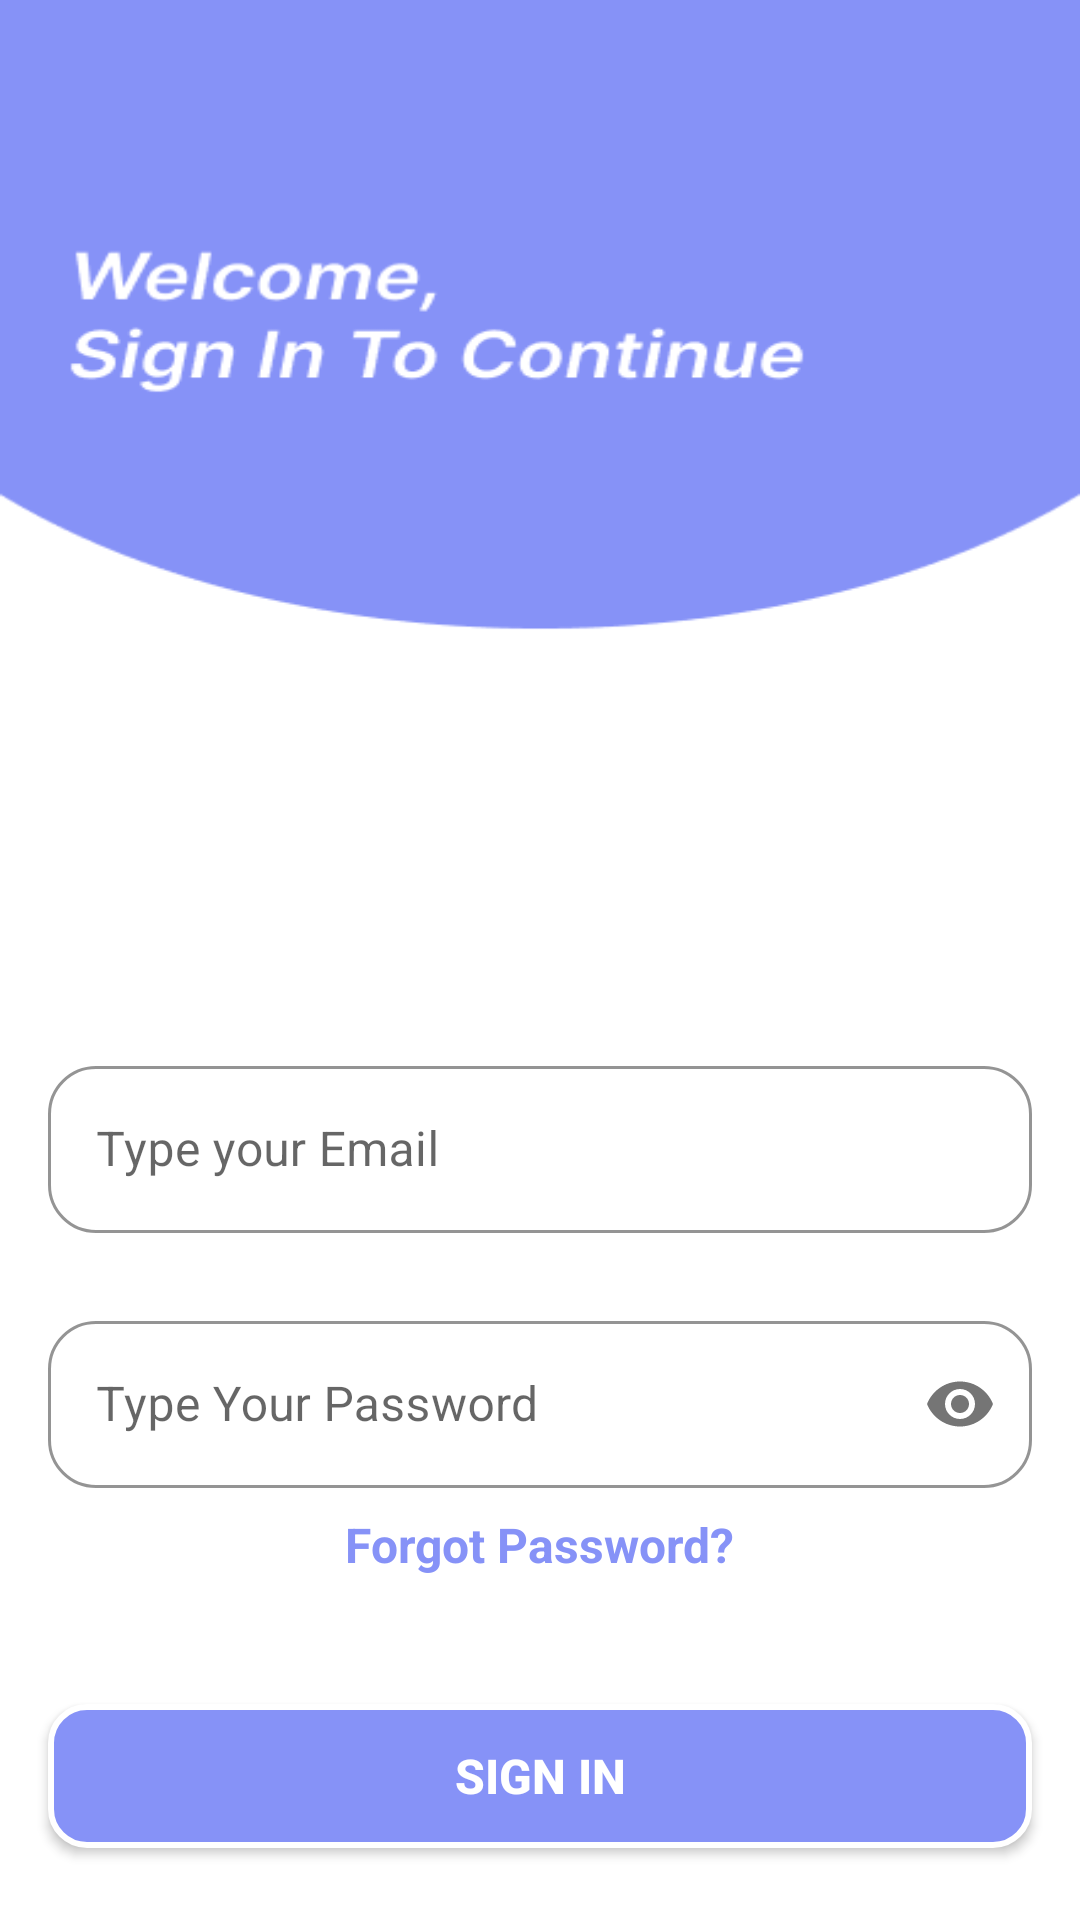

Here is an Android app screen rendered from its layout file. Give the layout XML and the strings, colors and styles it references.
<!-- AndroidManifest.xml: application theme Theme.MyApplication -->
<!-- res/layout/sign_in.xml -->
<?xml version="1.0" encoding="utf-8"?>
<androidx.constraintlayout.widget.ConstraintLayout xmlns:android="http://schemas.android.com/apk/res/android"
    xmlns:app="http://schemas.android.com/apk/res-auto"
    xmlns:tools="http://schemas.android.com/tools"
    android:layout_width="match_parent"
    android:layout_height="match_parent"
    android:background="@drawable/sign_in_1"
    tools:context=".Authentication.SignInActivity">

    
    <com.google.android.material.textfield.TextInputLayout
        android:id="@+id/emailLayout"
        style="@style/Widget.MaterialComponents.TextInputLayout.OutlinedBox"
        android:layout_width="match_parent"
        android:layout_height="wrap_content"
        android:layout_marginHorizontal="16dp"
        android:layout_marginTop="350dp"
        app:boxBackgroundMode="outline"
        app:boxStrokeColor="?attr/colorPrimary"
        app:boxCornerRadiusTopStart="16dp"
        app:boxCornerRadiusTopEnd="16dp"
        app:boxCornerRadiusBottomStart="16dp"
        app:boxCornerRadiusBottomEnd="16dp"
        app:layout_constraintEnd_toEndOf="parent"
        app:layout_constraintStart_toStartOf="parent"
        app:layout_constraintTop_toTopOf="parent">

        <com.google.android.material.textfield.TextInputEditText
            android:id="@+id/emailEt"
            android:layout_width="match_parent"
            android:layout_height="wrap_content"
            android:hint="@string/type_your_email_1"
            android:inputType="textEmailAddress"
            android:textColorHint="@android:color/darker_gray" />
    </com.google.android.material.textfield.TextInputLayout>

    
    <com.google.android.material.textfield.TextInputLayout
        android:id="@+id/passwordLayout"
        style="@style/Widget.MaterialComponents.TextInputLayout.OutlinedBox"
        android:layout_width="match_parent"
        android:layout_height="wrap_content"
        android:layout_marginHorizontal="16dp"
        android:layout_marginTop="24dp"
        app:boxBackgroundMode="outline"
        app:boxStrokeColor="?attr/colorPrimary"
        app:boxCornerRadiusTopStart="16dp"
        app:boxCornerRadiusTopEnd="16dp"
        app:boxCornerRadiusBottomStart="16dp"
        app:boxCornerRadiusBottomEnd="16dp"
        app:passwordToggleEnabled="true"
        app:layout_constraintEnd_toEndOf="parent"
        app:layout_constraintStart_toStartOf="parent"
        app:layout_constraintTop_toBottomOf="@id/emailLayout">

        <com.google.android.material.textfield.TextInputEditText
            android:id="@+id/passET"
            android:layout_width="match_parent"
            android:layout_height="wrap_content"
            android:hint="@string/type_your_password"
            android:inputType="textPassword"
            android:textColorHint="@android:color/darker_gray" />
    </com.google.android.material.textfield.TextInputLayout>

    
    <TextView
        android:id="@+id/tvForgotPassword"
        android:layout_width="wrap_content"
        android:layout_height="wrap_content"
        android:layout_marginTop="8dp"
        android:text="@string/forgot_password"
        android:textColor="?attr/colorPrimary"
        android:textSize="16sp"
        android:textStyle="bold"
        app:layout_constraintEnd_toEndOf="parent"
        app:layout_constraintStart_toStartOf="parent"
        app:layout_constraintTop_toBottomOf="@id/passwordLayout" />

    
    <androidx.appcompat.widget.AppCompatButton
        android:id="@+id/button"
        android:layout_width="0dp"
        android:layout_height="wrap_content"
        android:layout_marginHorizontal="16dp"
        android:layout_marginTop="72dp"
        android:background="@drawable/rounded_button"
        android:text="@string/sign_in"
        android:textColor="@color/white"
        android:textSize="16sp"
        android:textStyle="bold"
        app:layout_constraintEnd_toEndOf="parent"
        app:layout_constraintStart_toStartOf="parent"
        app:layout_constraintTop_toBottomOf="@+id/passwordLayout" />

    
    <TextView
        android:id="@+id/textView"
        android:layout_width="wrap_content"
        android:layout_height="wrap_content"
        android:layout_marginTop="40dp"
        android:text="@string/not_registered_yet_sign_up"
        android:textColor="?attr/colorOnSecondary"
        app:layout_constraintEnd_toEndOf="parent"
        app:layout_constraintHorizontal_bias="0.497"
        app:layout_constraintStart_toStartOf="parent"
        app:layout_constraintTop_toBottomOf="@+id/button" />

    
    <TextView
        android:id="@+id/tvBiometricSignIn"
        android:layout_width="wrap_content"
        android:layout_height="wrap_content"
        android:text="@string/sign_in_with_fingerprint"
        android:textColor="?attr/colorOnSecondary"
        android:textStyle="bold"
        android:layout_marginTop="16dp"
        app:layout_constraintTop_toBottomOf="@+id/textView"
        app:layout_constraintStart_toStartOf="parent"
        app:layout_constraintEnd_toEndOf="parent"
        app:layout_constraintHorizontal_bias="0.5" />

</androidx.constraintlayout.widget.ConstraintLayout>
<!-- resources referenced by this layout -->
<resources>
  <color name="white">#FFFFFFFF</color>
  <!-- drawable rounded_button (drawable) -->
  <?xml version="1.0" encoding="utf-8"?>
  <shape xmlns:android="http://schemas.android.com/apk/res/android"
      android:shape="rectangle">
  
      
      <solid android:color="?attr/colorPrimary" />
  
      
      <corners android:radius="12dp" />
  
      
      <stroke
          android:width="2dp"
          android:color="?attr/colorOnPrimary" />
  </shape>
  <!-- drawable sign_in_1: png bitmap (drawable, 11324 bytes) -->
  <string name="forgot_password">Forgot Password?</string>
  <string name="not_registered_yet_sign_up">Not Registered Yet , Sign Up !</string>
  <string name="sign_in">Sign In</string>
  <string name="sign_in_with_fingerprint">Sign in with Fingerprint</string>
  <string name="type_your_email_1">Type your Email</string>
  <string name="type_your_password">Type Your Password</string>
  <style name="Theme.MyApplication" parent="Theme.Material3.DayNight.NoActionBar">
  
          
          <item name="colorPrimary">@color/primary</item>
          <item name="colorOnPrimary">@color/onPrimary</item>
  
          
          <item name="colorSecondary">@color/secondary</item>
          <item name="colorOnSecondary">@color/onSecondary</item>
  
          
          <item name="android:colorBackground">@color/background</item>
          <item name="colorOnBackground">@color/onBackground</item>
  
          
          <item name="colorSurface">@color/surface</item>
          <item name="colorOnSurface">@color/onSurface</item>
          <item name="colorOnSurfaceVariant">@color/onSurfaceVariant_light</item>
  
          
          <item name="colorError">@color/error</item>
          <item name="colorOnError">@color/onError</item>
      </style>
  <color name="primary">#8692F7</color>
  <color name="onPrimary">#FFFFFF</color>
  <color name="secondary">#03DAC6</color>
  <color name="onSecondary">#000000</color>
  <color name="background">#FFFFFF</color>
  <color name="onBackground">#000000</color>
  <color name="surface">#FFFFFF</color>
  <color name="onSurface">#000000</color>
  <color name="onSurfaceVariant_light">#66000000</color>
  <color name="error">#B00020</color>
  <color name="onError">#FFFFFF</color>
</resources>
